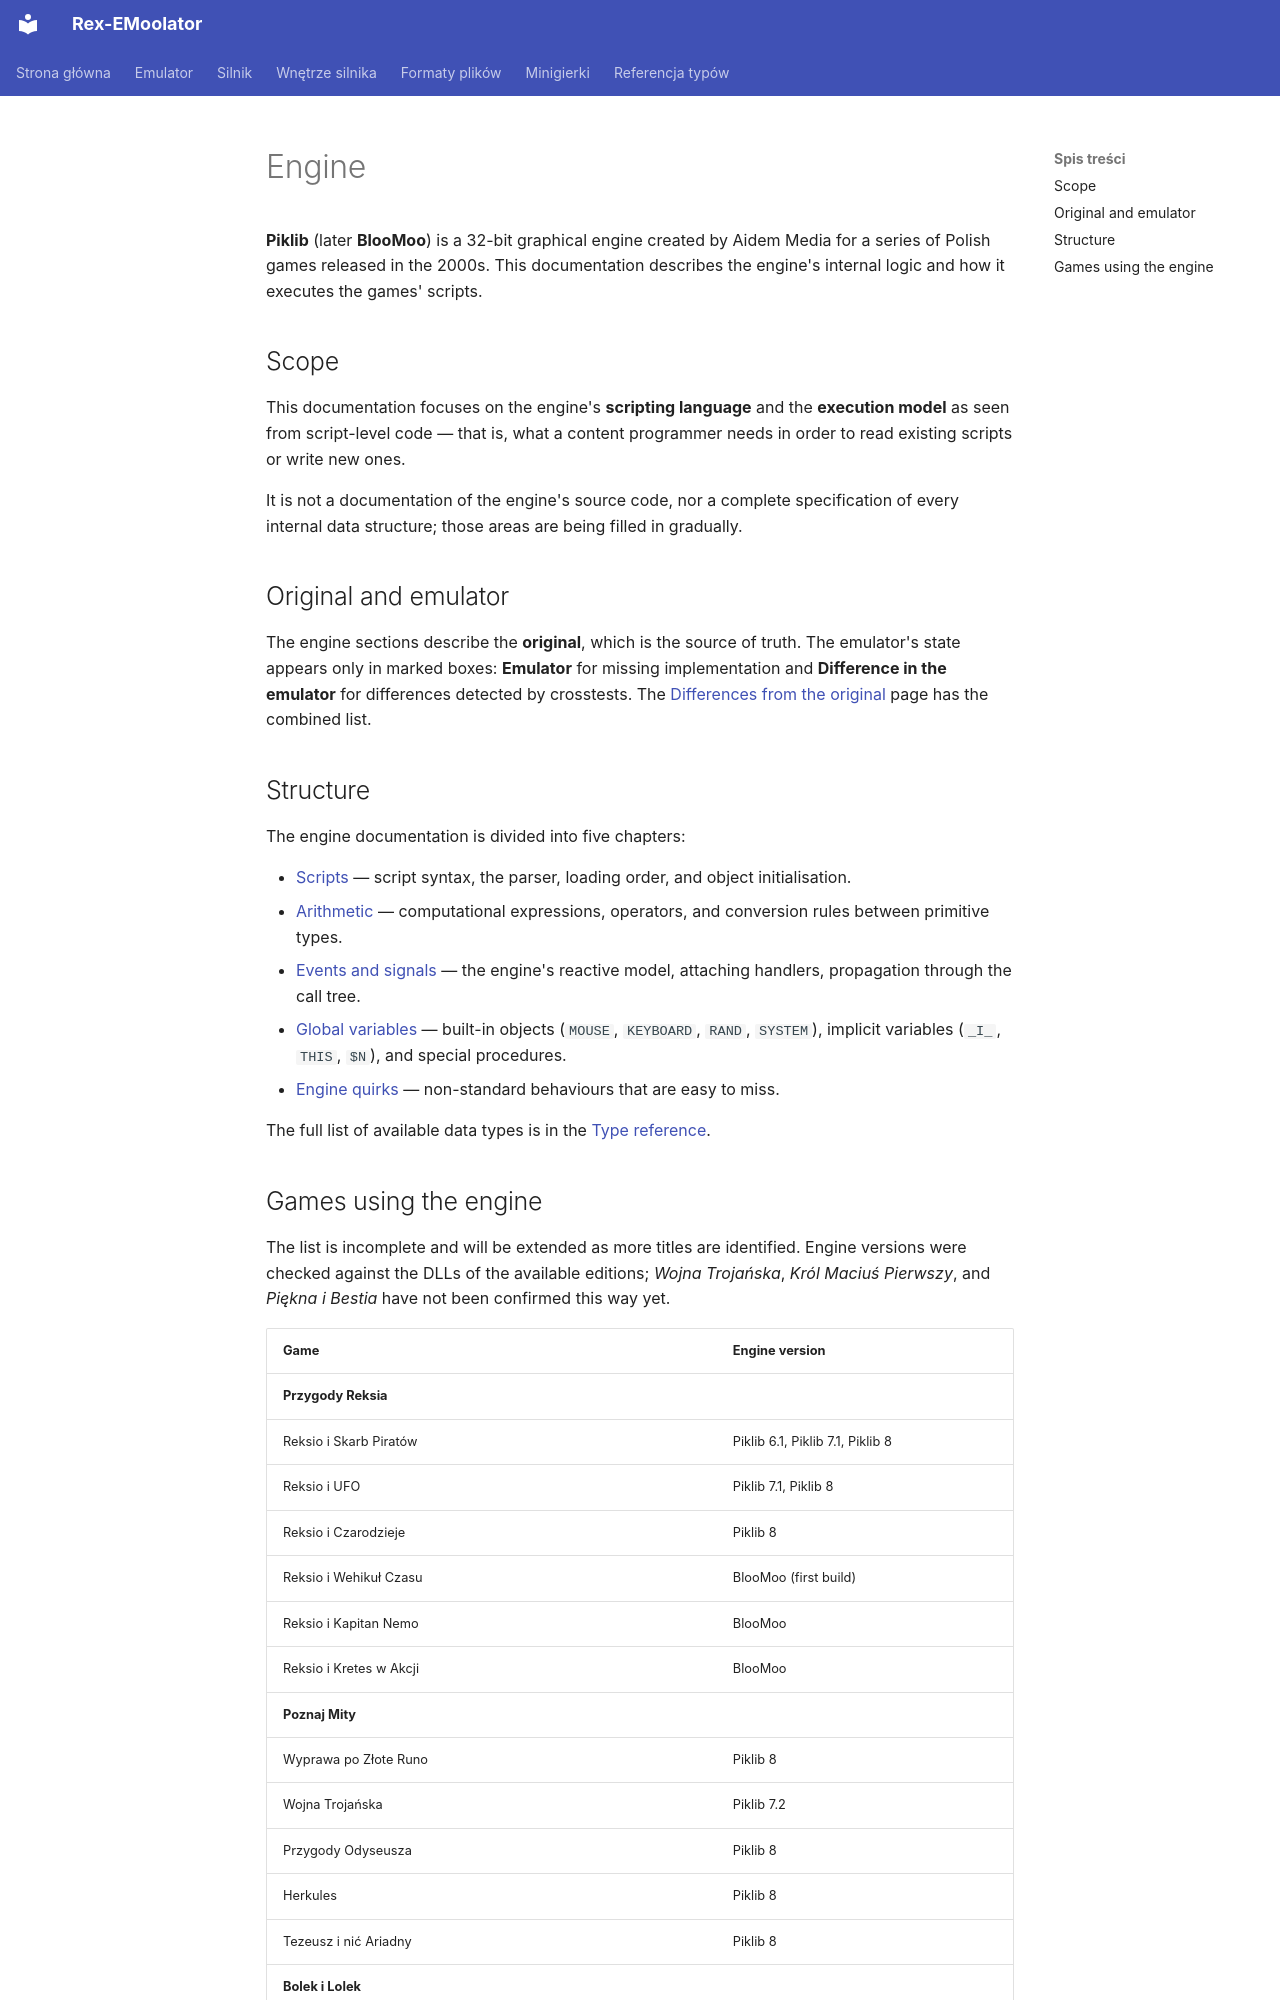

repository: patryk025/Rex-EMoolator · page: en/engine/index.html · generator: mkdocs

# Engine

**Piklib** (later **BlooMoo**) is a 32-bit graphical engine created by Aidem Media for a series of Polish games released in the 2000s. This documentation describes the engine's internal logic and how it executes the games' scripts.

## Scope

This documentation focuses on the engine's **scripting language** and the **execution model** as seen from script-level code — that is, what a content programmer needs in order to read existing scripts or write new ones.

It is not a documentation of the engine's source code, nor a complete specification of every internal data structure; those areas are being filled in gradually.

## Original and emulator

The engine sections describe the **original**, which is the source of truth. The emulator's state appears only in marked boxes: **Emulator** for missing implementation and **Difference in the emulator** for differences detected by crosstests. The [Differences from the original](../emulator/divergences.md) page has the combined list.

## Structure

The engine documentation is divided into five chapters:

- [Scripts](scripts.md) — script syntax, the parser, loading order, and object initialisation.
- [Arithmetic](arithmetic.md) — computational expressions, operators, and conversion rules between primitive types.
- [Events and signals](events.md) — the engine's reactive model, attaching handlers, propagation through the call tree.
- [Global variables](globals.md) — built-in objects (`MOUSE`, `KEYBOARD`, `RAND`, `SYSTEM`), implicit variables (`_I_`, `THIS`, `$N`), and special procedures.
- [Engine quirks](quirks.md) — non-standard behaviours that are easy to miss.

The full list of available data types is in the [Type reference](../reference/index.md).
